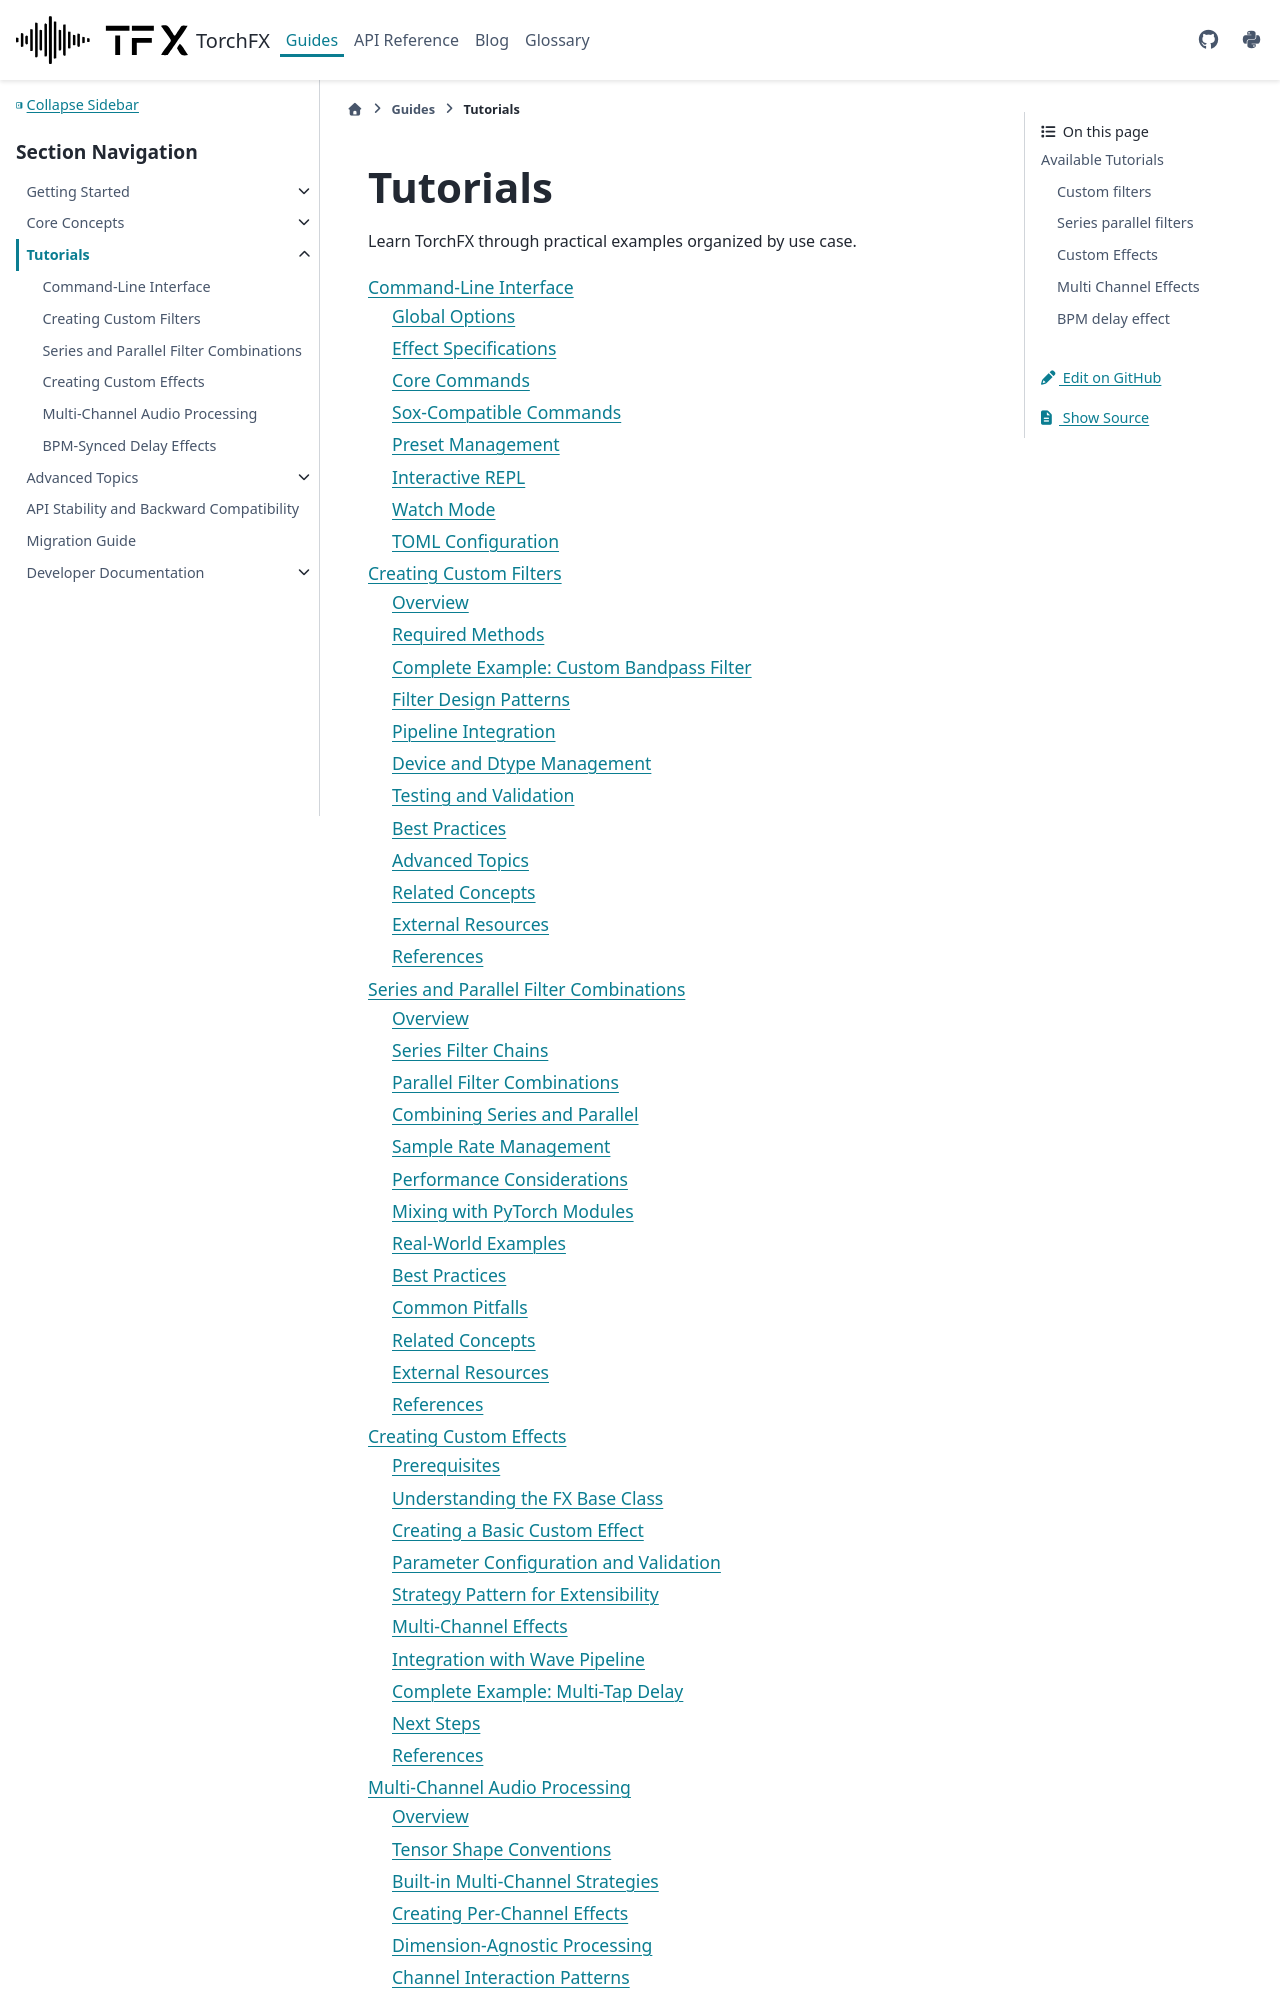

repository: matteospanio/torchfx · page: guides/tutorials/index.html · generator: sphinx

# Tutorials

Learn TorchFX through practical examples organized by use case.

```{toctree}
:maxdepth: 2

cli-guide
custom-filters
series-parallel-filters
custom-effects
multi-channel-effects
bpm-delay
```

## Available Tutorials

### [Custom filters](custom-filters.md)
Create and apply your own audio filters using TorchFX's filter framework.

### [Series parallel filters](series-parallel-filters.md)
Explore how to combine multiple filters in series and parallel configurations for complex audio processing.
